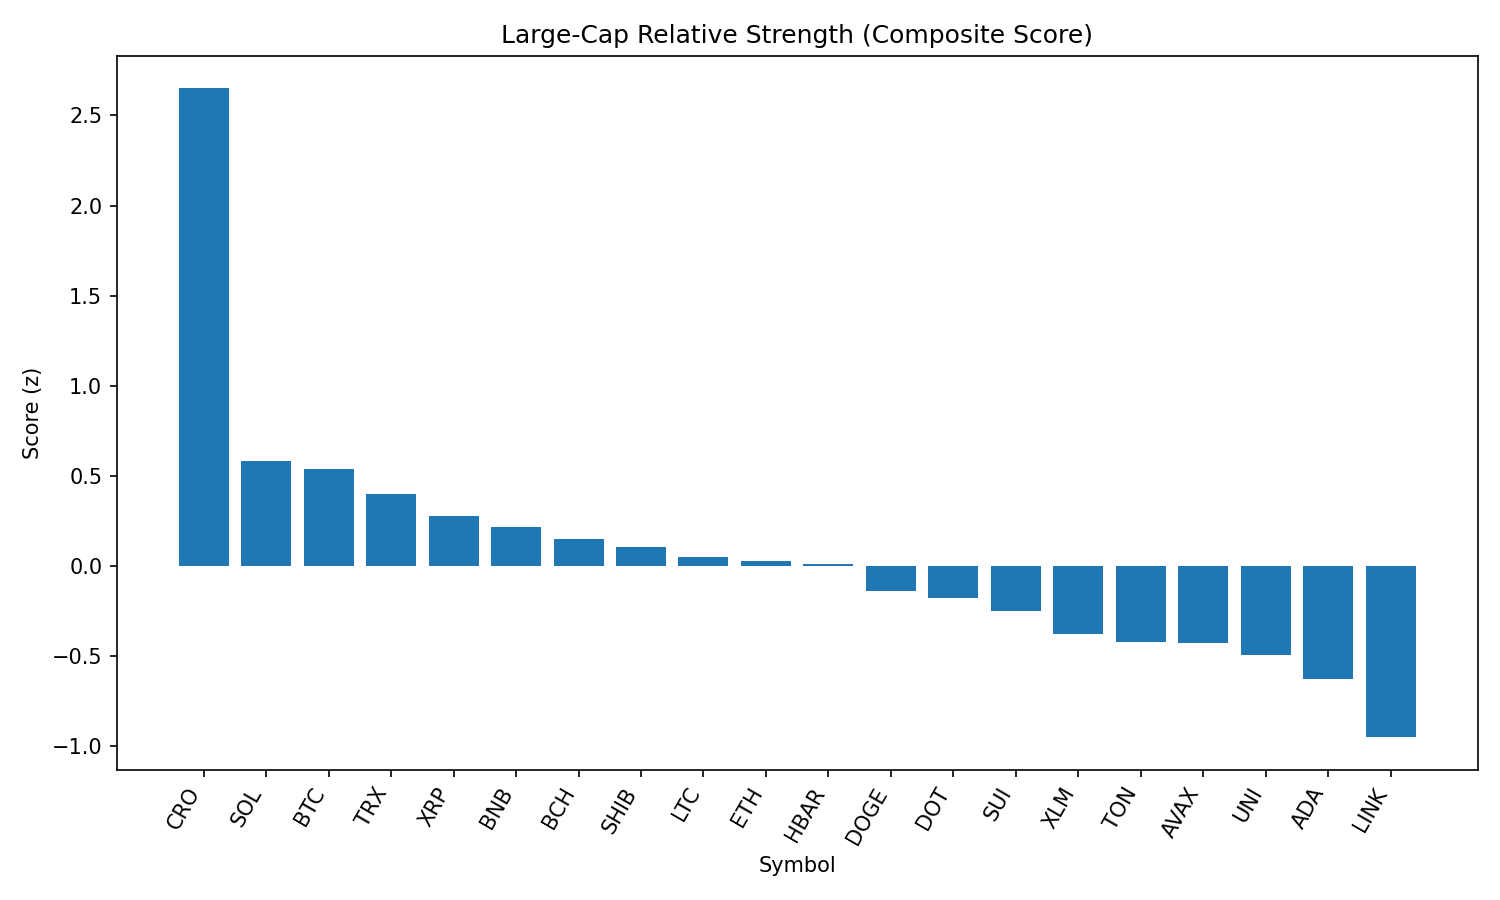

Source data for this figure (header and first rows):
rank, name, symbol, price, pct_1h, pct_24h, pct_7d, pct_1h_vs_btc, pct_24h_vs_btc, pct_7d_vs_btc, market_cap_rank, market_cap, volume_usd, score
1, Cronos, CRO, 0.26, -0.9586, 24.58, 79.63, -0.5208, 25.03, 82.36, 26, 8675941001, 1195024680, 2.65
2, Solana, SOL, 204.6, -0.8103, 3.919, 9.344, -0.3725, 4.369, 12.07, 6, 110508937563, 12555701009, 0.5824
3, Bitcoin, BTC, 111303, -0.4378, -0.45, -2.726, 0.0, 0.0, 0.0, 1, 2216112820801, 37636090817, 0.537
4, TRON, TRX, 0.3457, -0.428, -1.823, -2.287, 0.009818, -1.373, 0.4391, 10, 32715532461, 950044318, 0.4001
5, XRP, XRP, 2.98, -0.6343, -1.26, 0.5201, -0.1965, -0.8096, 3.247, 3, 177301473452, 6395427663, 0.2796
6, BNB, BNB, 856.3, -0.6801, -0.8749, -2.444, -0.2423, -0.4249, 0.2827, 5, 119267296969, 1281477544, 0.2163
7, Bitcoin Cash, BCH, 552.4, -0.918, 1.407, -1.433, -0.4802, 1.857, 1.293, 21, 10998906004, 280352244, 0.1504
8, Shiba Inu, SHIB, 1.245e-05, -0.7833, -1.151, -1.166, -0.3455, -0.7013, 1.561, 30, 7339230938, 189751452, 0.1064
9, Litecoin, LTC, 112.6, -0.8405, -0.7834, -3.604, -0.4027, -0.3334, -0.8779, 27, 8581458581, 593778685, 0.04931
10, Ethereum, ETH, 4510, -0.9272, -1.754, 3.536, -0.4894, -1.304, 6.263, 2, 544090381581, 35413987189, 0.02988
11, Hedera, HBAR, 0.2394, -0.8443, -1.706, -1.012, -0.4065, -1.256, 1.715, 23, 10149847387, 235682465, 0.008765
12, Dogecoin, DOGE, 0.219, -1.109, -0.08101, -1.326, -0.671, 0.369, 1.4, 9, 33005325426, 2181955451, -0.1378
13, Polkadot, DOT, 3.85, -1.053, -1.335, -1.27, -0.6153, -0.8851, 1.456, 35, 5852770277, 254077397, -0.1748
14, Sui, SUI, 3.45, -1.16, -0.557, -3.45, -0.7226, -0.107, -0.7233, 19, 12088722226, 1234553240, -0.2483
15, Stellar, XLM, 0.3797, -0.9957, -4.154, -6.643, -0.5579, -3.704, -3.917, 20, 11909124117, 387673552, -0.3762
16, Toncoin, TON, 3.14, -1.282, -1.075, -4.466, -0.8439, -0.6246, -1.74, 28, 8049586060, 175214569, -0.4187
17, Avalanche, AVAX, 24.47, -1.552, 1.209, 4.238, -1.114, 1.659, 6.964, 22, 10328315015, 751586882, -0.4266
18, Uniswap, UNI, 9.84, -1.327, -1.036, -7.206, -0.8894, -0.5859, -4.479, 34, 5907555133, 415868489, -0.491
19, Cardano, ADA, 0.8518, -1.434, -2.03, -3.728, -0.9958, -1.58, -1.002, 11, 31057919522, 1565452036, -0.6249
20, Chainlink, LINK, 23.75, -1.608, -3.143, -10.33, -1.17, -2.693, -7.606, 13, 16109897381, 1525370543, -0.9494
21, Hyperliquid, HYPE, 47.86, -2.164, -2.576, 11.47, -1.726, -2.126, 14.2, 16, 12958790498, 557921015, -1.219
